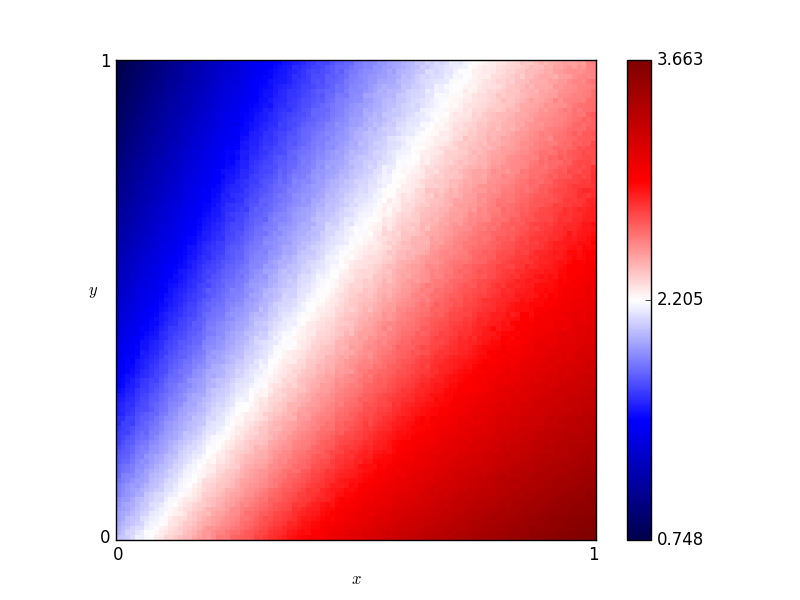

The table this chart was drawn from, first rows:
x, y, score
0.46, 0.76, 1.976
0.54, 0.86, 2
0.16, 0.19, 2.092
0.61, 0.18, 2.966
0.82, 0.41, 2.921
0.72, 0.66, 2.484
0.63, 0.37, 2.739
0.41, 0.28, 2.483
0.16, 0.44, 1.728
0.8, 0.33, 3.017
0.84, 0.23, 3.171
0.25, 0.48, 1.905
0.62, 0.7, 2.303
0.78, 0.28, 3.064
0.03, 0.68, 1.134
0.57, 0.0, 3.196
0.69, 0.37, 2.821
0.46, 0.05, 2.95
0.65, 0.03, 3.243
0.56, 0.8, 2.105
0.28, 0.44, 2.002
0.65, 0.0, 3.311
0.57, 0.1, 3.019
0.44, 0.29, 2.516
0.63, 0.49, 2.573
0.26, 0.03, 2.607
0.92, 0.27, 3.239
0.69, 0.35, 2.842
0.79, 0.78, 2.494
0.3, 0.26, 2.286
0.98, 0.54, 2.975
0.25, 0.62, 1.723
0.55, 0.43, 2.525
0.19, 0.06, 2.413
0.14, 0.65, 1.444
0.09, 0.65, 1.33
0.92, 1.0, 2.45
0.51, 0.43, 2.471
0.36, 0.66, 1.891
0.33, 0.92, 1.59
0.01, 0.93, 0.835
0.25, 0.81, 1.52
0.9, 0.46, 2.976
0.3, 0.12, 2.523
0.87, 0.59, 2.807
0.8, 0.75, 2.535
0.93, 0.2, 3.338
0.34, 0.41, 2.178
0.05, 0.48, 1.436
0.9, 0.12, 3.397
0.59, 0.65, 2.332
0.72, 0.62, 2.563
0.29, 0.87, 1.534
0.02, 0.72, 1.077
0.8, 0.35, 2.973
0.09, 0.22, 1.884
0.05, 0.61, 1.267
0.49, 0.38, 2.493
0.62, 0.21, 2.943
0.79, 0.55, 2.717
... 10,141 more rows
